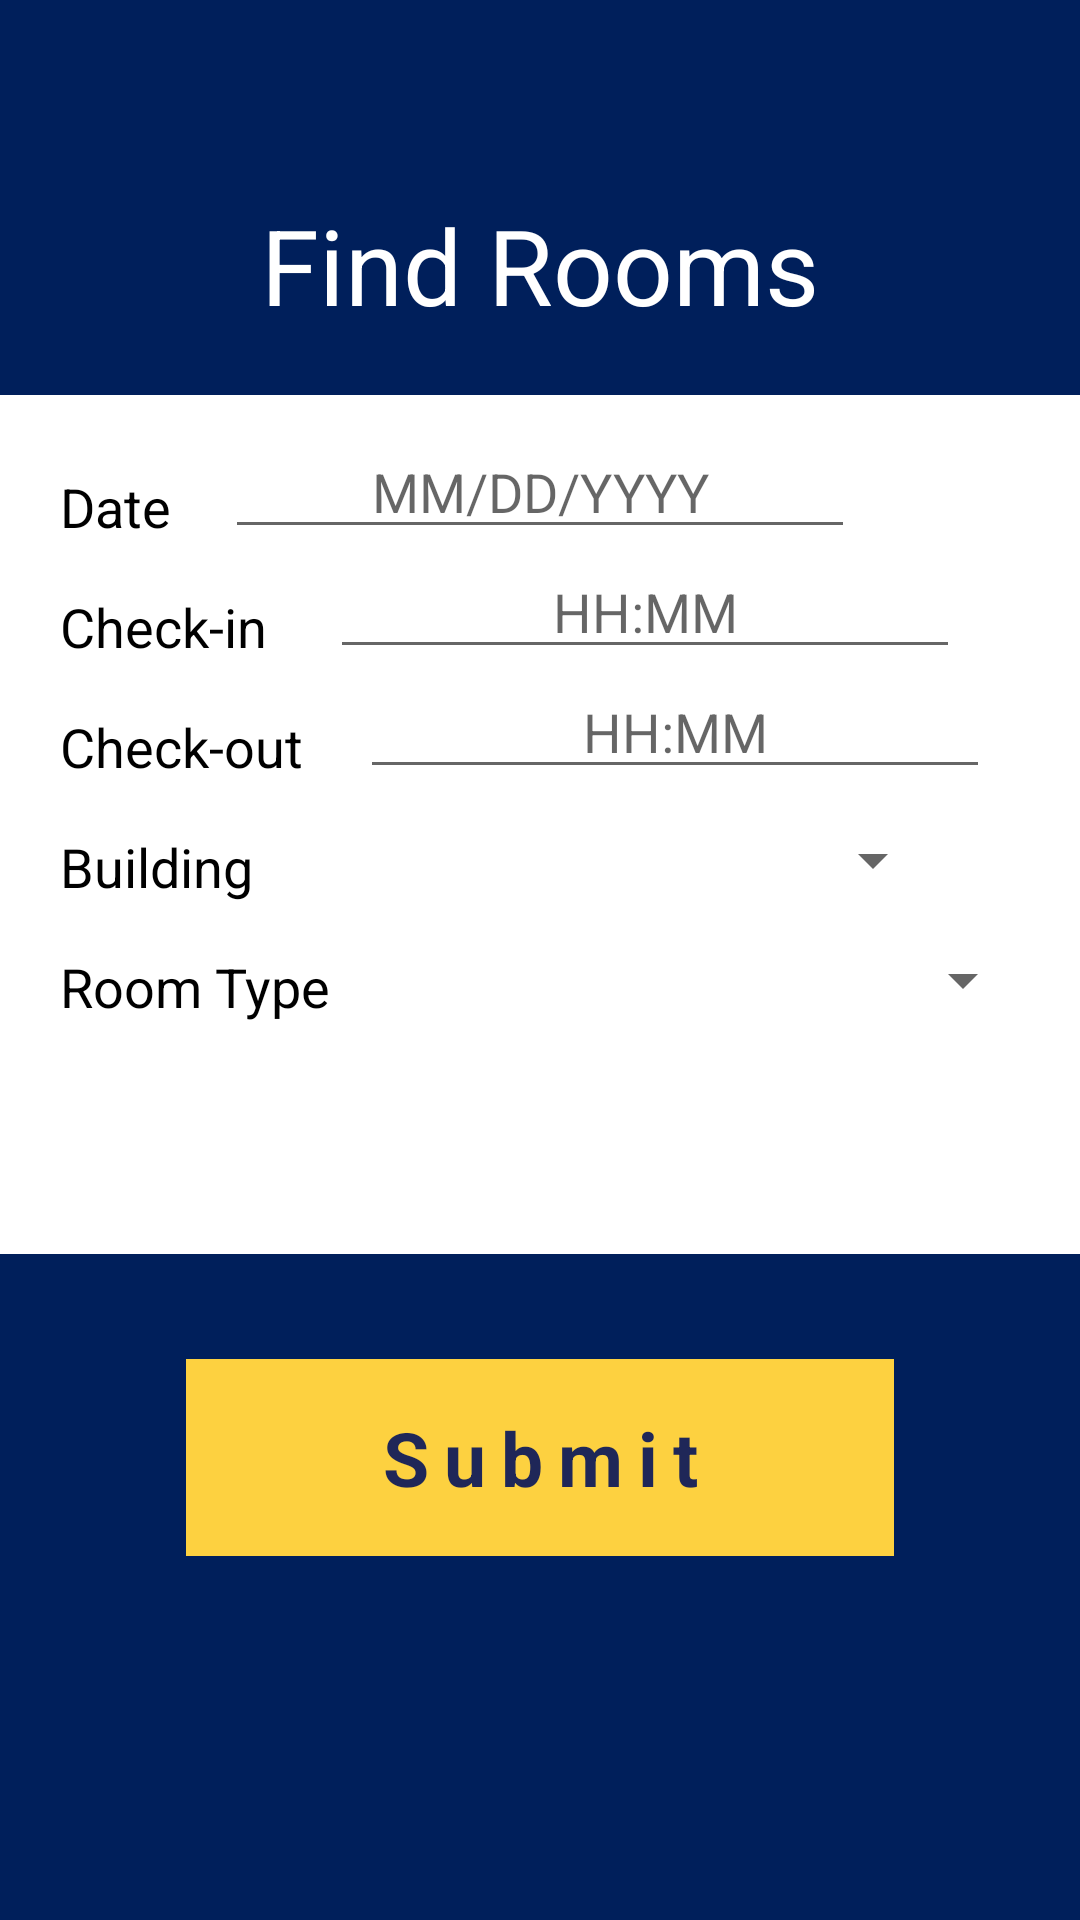

The Android layout XML behind this screen, and the referenced resources:
<!-- AndroidManifest.xml: application theme AppTheme -->
<!-- res/layout/group_find_rooms.xml -->
<?xml version="1.0" encoding="utf-8"?>
<LinearLayout xmlns:android="http://schemas.android.com/apk/res/android"
    android:orientation="vertical" android:layout_width="match_parent"
    android:background="@drawable/gradiant"
    android:layout_height="match_parent"
    android:paddingTop="65dp"
    android:weightSum="1">

    <TextView
        android:layout_width="wrap_content"
        android:layout_height="wrap_content"
        android:layout_marginTop="0dp"
        android:text="Find Rooms"
        android:id="@+id/findRooms"
        android:layout_gravity="center_horizontal"
        android:editable="false"
        android:textSize="35dp"
        android:textColor="@color/white"
        android:fontFamily="sans-serif"/>

    <FrameLayout
        android:layout_width="match_parent"
        android:layout_height="wrap_content"
        android:layout_marginTop="20dp"
        android:layout_weight="0.5"
        android:background="@android:color/white">

        <TextView
            android:layout_width="wrap_content"
            android:layout_height="wrap_content"
            android:layout_marginTop="25dp"
            android:layout_marginStart="20dp"
            android:textAppearance="?android:attr/textAppearanceMedium"
            android:text="Date"
            android:id="@+id/date"
            android:layout_gravity="left|top"
            android:textColor="@android:color/black" />

        <EditText
            android:layout_width="wrap_content"
            android:layout_height="wrap_content"
            android:layout_marginTop="10dp"
            android:layout_marginStart="0dp"
            android:inputType="date"
            android:ems="10"
            android:id="@+id/dateField"
            android:layout_gravity="center_horizontal|top"
            android:editable="true"
            android:textColor="@android:color/black"
            android:hint="MM/DD/YYYY"
            android:textAlignment="center"
            android:visibility="visible"
            android:clickable="false"
            android:cursorVisible="false"
            android:focusable="false"
            android:focusableInTouchMode="false"/>

        <TextView
            android:layout_width="wrap_content"
            android:layout_height="wrap_content"
            android:layout_marginTop="65dp"
            android:layout_marginStart="20dp"
            android:textAppearance="?android:attr/textAppearanceMedium"
            android:text="Check-in"
            android:id="@+id/checkIn"
            android:layout_gravity="left|top"
            android:textColor="@android:color/black" />

        <EditText
            android:layout_width="wrap_content"
            android:layout_height="wrap_content"
            android:layout_marginTop="50dp"
            android:layout_marginStart="35dp"
            android:hint="HH:MM"
            android:textAlignment="center"
            android:inputType="time"
            android:ems="10"
            android:id="@+id/checkInTime"
            android:layout_gravity="center_horizontal|top"
            android:clickable="false"
            android:cursorVisible="false"
            android:focusable="false"
            android:focusableInTouchMode="false"/>

        <TextView
            android:layout_width="wrap_content"
            android:layout_height="wrap_content"
            android:layout_marginTop="105dp"
            android:layout_marginStart="20dp"
            android:textAppearance="?android:attr/textAppearanceMedium"
            android:text="Check-out"
            android:id="@+id/checkOut"
            android:layout_gravity="left|top"
            android:textColor="@android:color/black" />

        <EditText
            android:layout_width="wrap_content"
            android:layout_height="wrap_content"
            android:layout_marginTop="90dp"
            android:layout_marginStart="45dp"
            android:hint="HH:MM"
            android:textAlignment="center"
            android:inputType="time"
            android:ems="10"
            android:id="@+id/checkOutTime"
            android:layout_gravity="center_horizontal|top"
            android:clickable="false"
            android:cursorVisible="false"
            android:focusable="false"
            android:focusableInTouchMode="false"/>

        <TextView
            android:layout_width="wrap_content"
            android:layout_height="wrap_content"
            android:layout_marginTop="145dp"
            android:layout_marginStart="20dp"
            android:textAppearance="?android:attr/textAppearanceMedium"
            android:text="Building"
            android:id="@+id/building"
            android:layout_gravity="left|top"
            android:textColor="@android:color/black" />

        <Spinner
            android:layout_width="230dp"
            android:layout_height="40dp"
            android:layout_marginTop="135dp"
            android:layout_marginStart="20dp"
            android:id="@+id/buildingOptions"
            android:layout_gravity="center_horizontal|top" />

        <TextView
            android:layout_width="wrap_content"
            android:layout_height="wrap_content"
            android:layout_marginTop="185dp"
            android:layout_marginStart="20dp"
            android:textAppearance="?android:attr/textAppearanceMedium"
            android:text="Room Type"
            android:id="@+id/roomType"
            android:layout_gravity="left|top"
            android:textColor="@android:color/black" />

        <Spinner
            android:layout_width="230dp"
            android:layout_height="40dp"
            android:layout_marginTop="175dp"
            android:layout_marginStart="50dp"
            android:id="@+id/roomTypeOptions"
            android:layout_gravity="center_horizontal|top" />

    </FrameLayout>

    <TextView
        android:id="@+id/submit"
        android:layout_width="236dp"
        android:layout_height="wrap_content"
        android:layout_marginTop="35dp"
        android:layout_marginStart="0dp"
        android:background="#fdd140"
        android:text="Submit"
        android:textSize="25dp"
        android:textColor="#1f2758"
        android:textStyle="bold"
        android:gravity="center"
        android:layout_gravity="center"
        android:padding="16dp"
        android:layout_marginBottom="50dp"
        android:letterSpacing="0.2"/>

</LinearLayout>
<!-- resources referenced by this layout -->
<resources>
  <color name="white">#ffffff</color>
  <!-- drawable gradiant (drawable) -->
  <shape xmlns:android="http://schemas.android.com/apk/res/android"
      android:shape="rectangle">
      <gradient
          android:startColor="@color/freespace_blue"
          android:endColor="@color/freespace_blue"
          android:angle="90" />
  </shape>
  <style name="AppTheme" parent="Theme.AppCompat.Light.DarkActionBar">
          <item name="android:actionBarStyle">@style/AppTheme.Light.ActionBar</item>
          <item name="actionBarStyle">@style/MyActionBarLogo</item>
          <item name="android:windowContentOverlay">@null</item>
          <item name="colorPrimaryDark">@color/colorPrimaryDark</item>
          <item name="colorAccent">@color/white</item>
          <item name="colorPrimary">@color/white</item>
          <item name="colorControlActivated">@color/freespace_blue</item>
          <item name="colorControlHighlight">@color/black</item>
      </style>
  <color name="freespace_blue">#001F5B</color>
  <style name="AppTheme.Light.ActionBar" parent="@android:style/Widget.Holo.ActionBar">
          <item name="android:background">#ffffff</item>
      </style>
  <style name="MyActionBarLogo" parent="@style/Widget.AppCompat.Light.ActionBar.Solid.Inverse">
          <item name="logo">@drawable/freespace_action_bar</item>
          <item name="displayOptions">useLogo|showHome</item>
      </style>
  <color name="colorPrimaryDark">#303F9F</color>
  <color name="black">#000000</color>
  <!-- drawable freespace_action_bar: png bitmap (drawable, 7696 bytes) -->
</resources>
